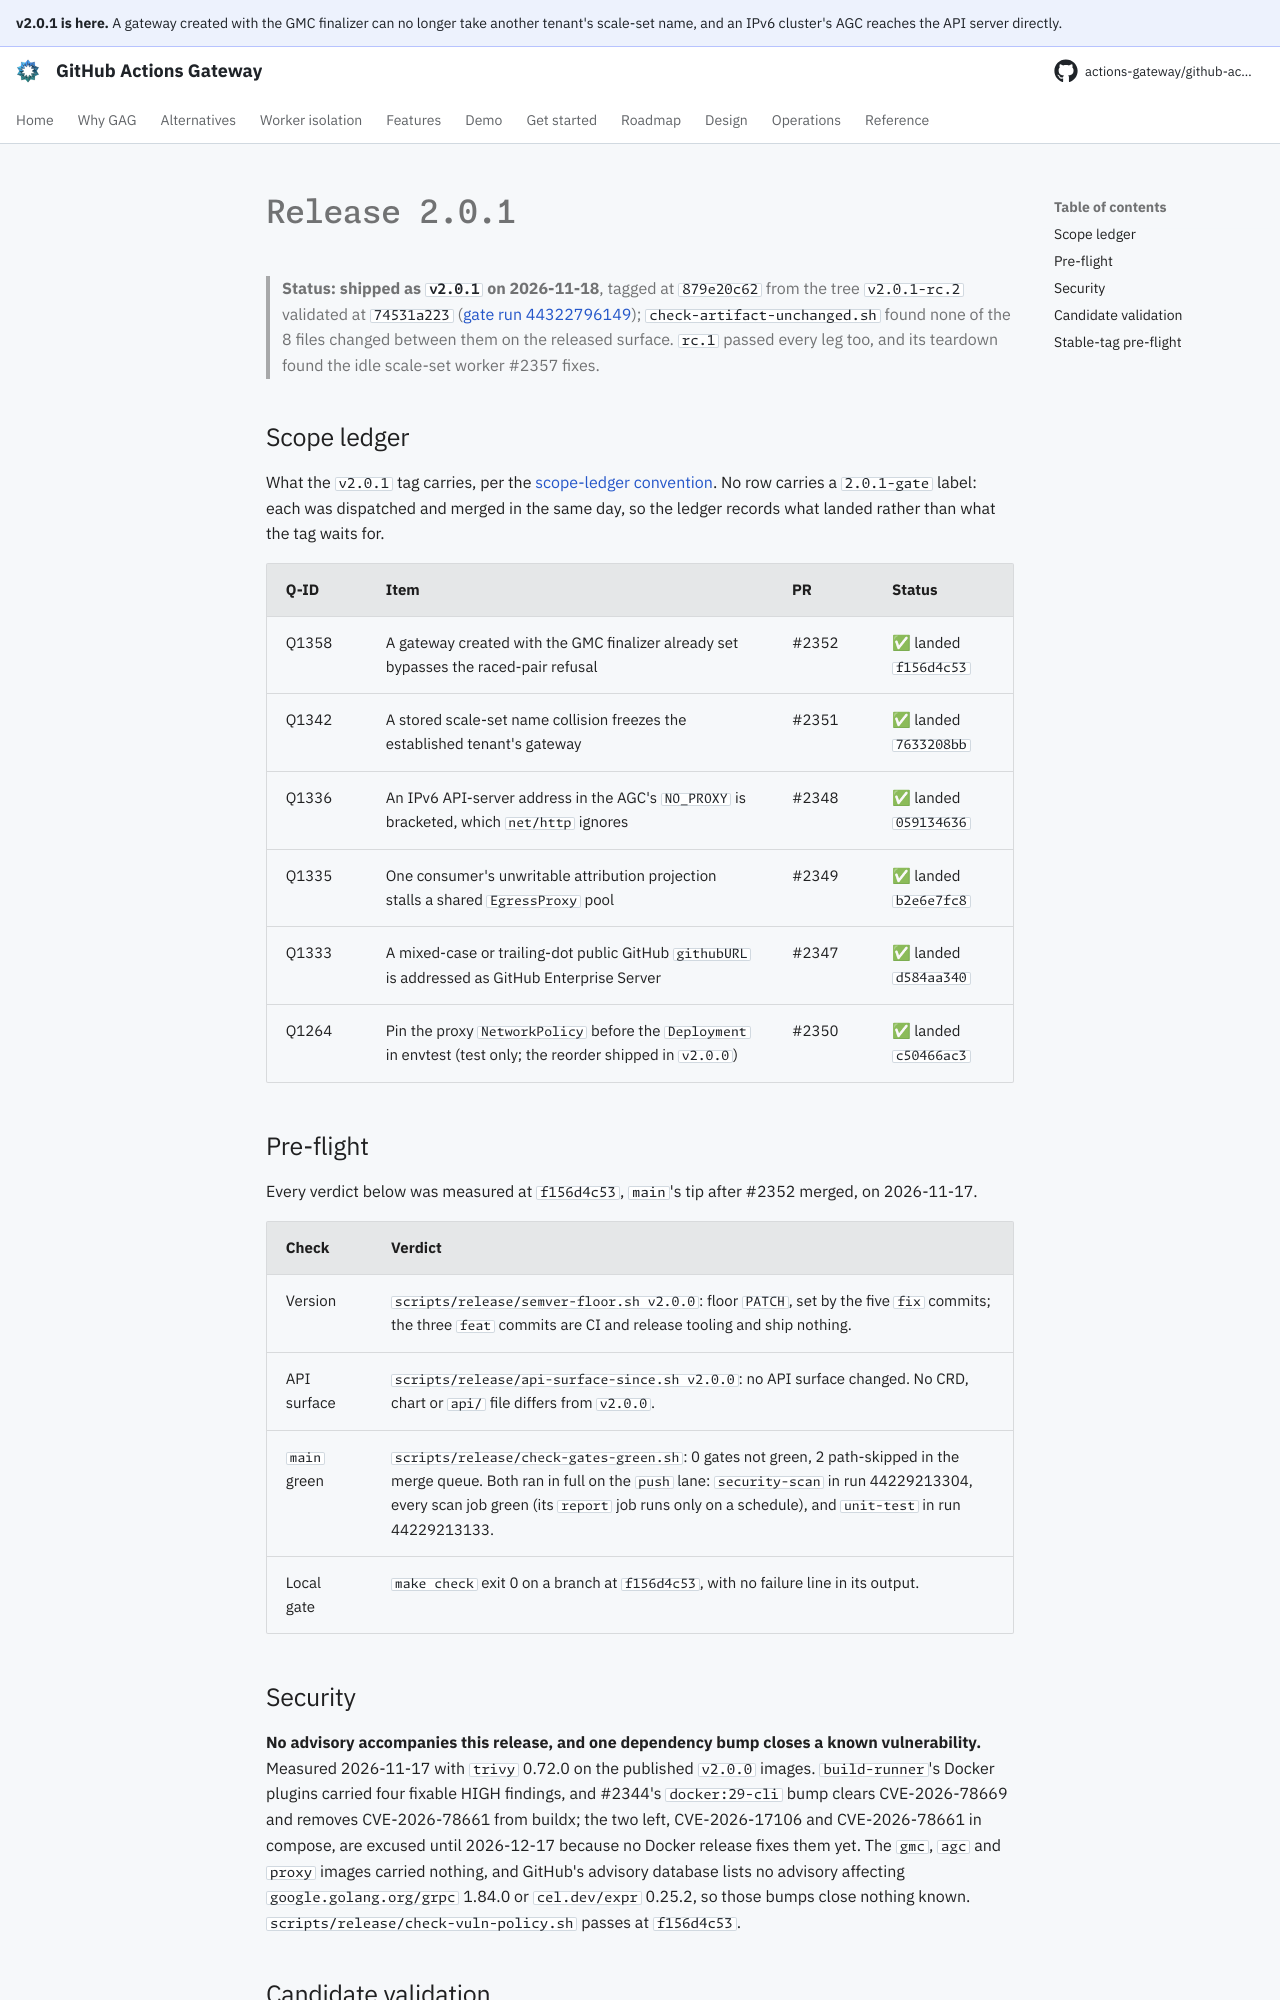

repository: actions-gateway/github-actions-gateway · page: dev/plan/archive/release-2.0.1/index.html · generator: mkdocs

# Release 2.0.1

> **Status: shipped as `v2.0.1` on 2026-11-18**, tagged at `879e20c62` from the tree `v2.0.1-rc.2` validated at `74531a223` ([gate run 44322796149](https://github.com/actions-gateway/github-actions-gateway/actions/runs/44322796149)); `check-artifact-unchanged.sh` found none of the 8 files changed between them on the released surface.
> `rc.1` passed every leg too, and its teardown found the idle scale-set worker #2357 fixes.

## Scope ledger

What the `v2.0.1` tag carries, per the [scope-ledger convention](../../development/maintaining-backlog.md#cutting-a-release-the-scope-ledger).
No row carries a `2.0.1-gate` label: each was dispatched and merged in the same day, so the ledger records what landed rather than what the tag waits for.

| Q-ID | Item | PR | Status |
|---|---|---|---|
| Q1358 | A gateway created with the GMC finalizer already set bypasses the raced-pair refusal | #2352 | ✅ landed `f156d4c53` |
| Q1342 | A stored scale-set name collision freezes the established tenant's gateway | #2351 | ✅ landed `7633208bb` |
| Q1336 | An IPv6 API-server address in the AGC's `NO_PROXY` is bracketed, which `net/http` ignores | #2348 | ✅ landed `059134636` |
| Q1335 | One consumer's unwritable attribution projection stalls a shared `EgressProxy` pool | #2349 | ✅ landed `b2e6e7fc8` |
| Q1333 | A mixed-case or trailing-dot public GitHub `githubURL` is addressed as GitHub Enterprise Server | #2347 | ✅ landed `d584aa340` |
| Q1264 | Pin the proxy `NetworkPolicy` before the `Deployment` in envtest (test only; the reorder shipped in `v2.0.0`) | #2350 | ✅ landed `c50466ac3` |

## Pre-flight

Every verdict below was measured at `f156d4c53`, `main`'s tip after #2352 merged, on 2026-11-17.

| Check | Verdict |
|---|---|
| Version | `scripts/release/semver-floor.sh v2.0.0`: floor `PATCH`, set by the five `fix` commits; the three `feat` commits are CI and release tooling and ship nothing. |
| API surface | `scripts/release/api-surface-since.sh v2.0.0`: no API surface changed. No CRD, chart or `api/` file differs from `v2.0.0`. |
| `main` green | `scripts/release/check-gates-green.sh`: 0 gates not green, 2 path-skipped in the merge queue. Both ran in full on the `push` lane: `security-scan` in run 44229213304, every scan job green (its `report` job runs only on a schedule), and `unit-test` in run 44229213133. |
| Local gate | `make check` exit 0 on a branch at `f156d4c53`, with no failure line in its output. |

## Security

**No advisory accompanies this release, and one dependency bump closes a known vulnerability.** Measured 2026-11-17 with `trivy` 0.72.0 on the published `v2.0.0` images.
`build-runner`'s Docker plugins carried four fixable HIGH findings, and #2344's `docker:29-cli` bump clears CVE-2026-78669 and removes CVE-2026-78661 from buildx; the two left, CVE-2026-17106 and CVE-2026-78661 in compose, are excused until 2026-12-17 because no Docker release fixes them yet.
The `gmc`, `agc` and `proxy` images carried nothing, and GitHub's advisory database lists no advisory affecting `google.golang.org/grpc` 1.84.0 or `cel.dev/expr` 0.25.2, so those bumps close nothing known.
`scripts/release/check-vuln-policy.sh` passes at `f156d4c53`.
